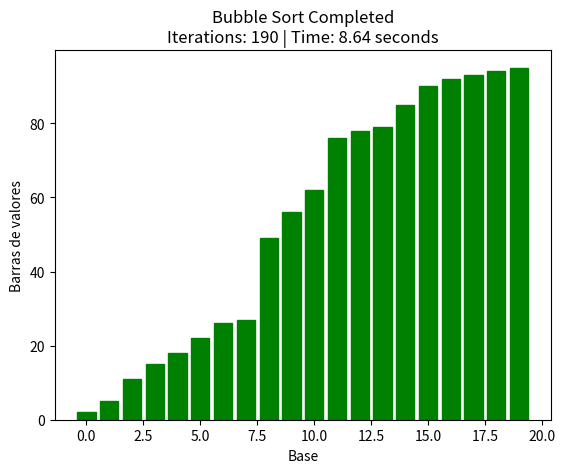

Source code (Python):
import matplotlib.pyplot as plt
import numpy as np
import time

def bubble_sort_visualized(arr):
    n = len(arr)
    fig, ax = plt.subplots()
    bars = ax.bar(range(len(arr)), arr, color='blue')
    ax.set_title('Ordenamiento de Burbuja')
    ax.set_xlabel('Base')
    ax.set_ylabel('Barras de valores')
    
    iterations = 0
    start_time = time.time()

    for i in range(n):
        for j in range(0, n-i-1):
            iterations += 1
            if arr[j] > arr[j+1]:
                # Hace intercambio
                arr[j], arr[j+1] = arr[j+1], arr[j]

                # Actualiza las barras
                for k, bar in enumerate(bars):
                    bar.set_height(arr[k])
                    bar.set_color('red' if k == j or k == j+1 else 'blue')

                # Aumento o Reduccion del tiempo del ordenamiento
                plt.pause(0.1)
    
    end_time = time.time()
    elapsed_time = end_time - start_time

    # Final update to show the sorted array
    for bar in bars:
        bar.set_color('green')
    
    # Mostrar el número de iteraciones y el tiempo total
    ax.set_title(f'Bubble Sort Completed\nIterations: {iterations} | Time: {elapsed_time:.2f} seconds')

    plt.show()

# Lista a ordenar o variar
arr = np.random.randint(1, 100, 20)
#arr = [5, 2, 9, 1, 5, 6]
bubble_sort_visualized(arr)
